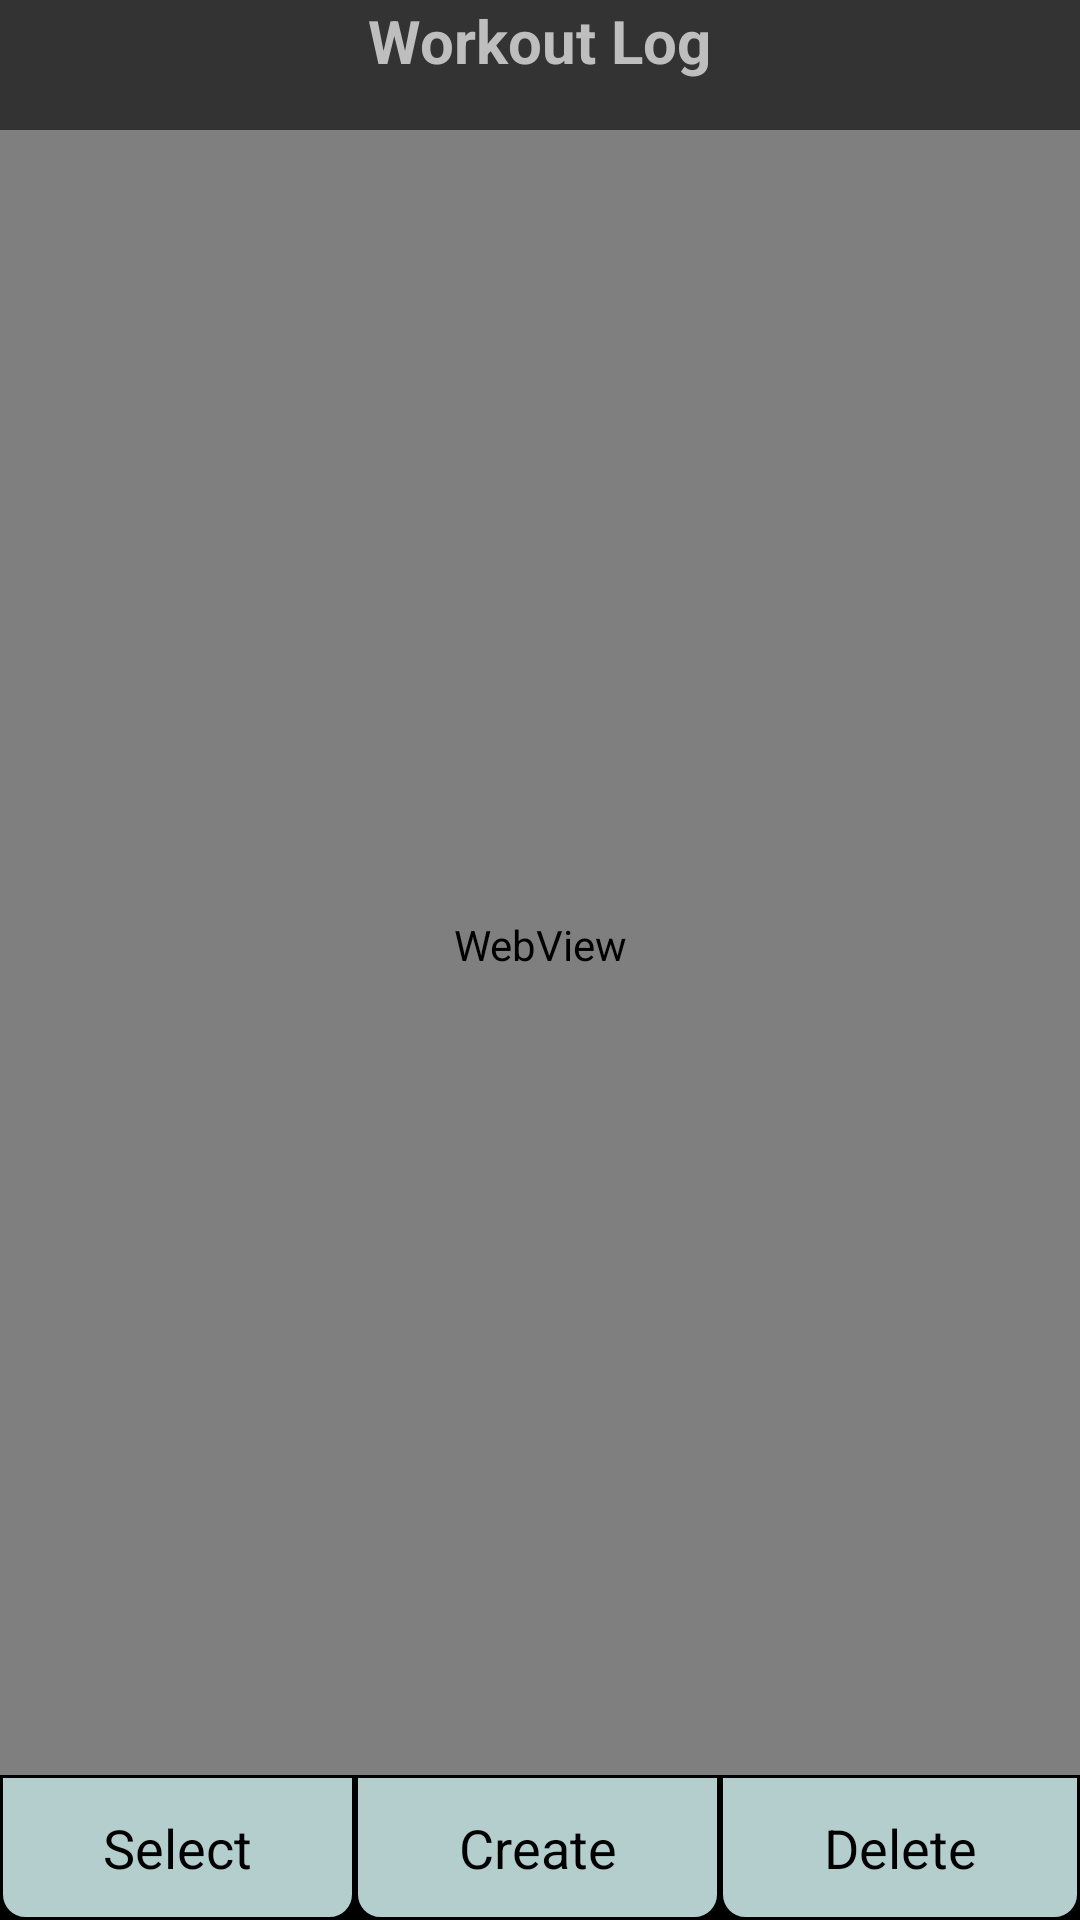

The Android layout XML behind this screen, and the referenced resources:
<!-- AndroidManifest.xml: application theme android:Theme.Holo.NoActionBar -->
<!-- res/layout/main_layout.xml -->
<RelativeLayout xmlns:android="http://schemas.android.com/apk/res/android"
    xmlns:tools="http://schemas.android.com/tools"
    android:layout_width="fill_parent"
    android:layout_height="fill_parent"
    android:theme="@android:style/Theme.Translucent"
    >


    


    <LinearLayout
        android:id="@+id/top_header" 
        android:layout_width="fill_parent"
        android:layout_height="wrap_content"
        android:background="#333333"
        android:layout_alignParentTop="true"
        android:orientation="vertical"
        android:gravity="center_horizontal" >
    
        <TextView 
		    android:text="Workout Log"
		    android:textStyle="bold"
		    android:textSize="20sp"
		    android:id="@+id/header_title" 
		    android:layout_height="wrap_content"
		    android:layout_width="wrap_content"
		    />
        <TextView 
		    android:text=""
		    android:textSize="12sp"
		    android:id="@+id/header_text" 
		    android:layout_height="wrap_content"
		    android:layout_width="wrap_content"
		    />
    </LinearLayout>

	
    <LinearLayout android:id="@+id/bottom_menu"
        android:layout_width="fill_parent" 
        android:layout_height="wrap_content"       
        android:orientation="horizontal" 
        android:layout_alignParentBottom="true"
        android:background="@android:color/black">
        
        <Button 
	        android:id="@+id/selectButton" 
	        android:layout_width="wrap_content" 
	        android:layout_height="wrap_content" 
	        android:layout_weight="1"
	        android:textSize="18sp"
	        android:paddingTop="12dp"
	        android:paddingBottom="12dp"
	        android:background="@drawable/tab_button_shape"
	        android:textColor="@color/TabTextColor" 
	        android:text="Select">
	    </Button>
        <Button 
	        android:id="@+id/createButton" 
	        android:layout_width="wrap_content" 
	        android:layout_height="wrap_content" 
	        android:layout_weight="1"
	        android:textSize="18sp"
	        android:paddingTop="12dp"
	        android:paddingBottom="12dp"
	        android:background="@drawable/tab_button_shape" 
	        android:textColor="@color/TabTextColor"
	        android:text="Create">
	    </Button>
	  
	    <Button 
	        android:id="@+id/deleteButton" 
	        android:layout_width="wrap_content" 
	        android:layout_height="wrap_content"
	        android:layout_weight="1"
	        android:textSize="18sp"
	        android:paddingTop="12dp"
	        android:paddingBottom="12dp"
	        android:background="@drawable/tab_button_shape" 
	        android:textColor="@color/TabTextColor"
	        android:text="Delete">
	    </Button>  
    </LinearLayout>
    
    
    <WebView android:orientation="vertical"
        android:layout_width="fill_parent" 
        android:layout_height="fill_parent"
        android:layout_weight="5"
        android:layout_below="@id/top_header" 
        android:layout_above="@id/bottom_menu"
        android:id="@+id/mainView"
        android:paddingBottom="5sp" 
        android:background="@android:color/transparent">
    </WebView>

</RelativeLayout>
<!-- resources referenced by this layout -->
<resources>
  <color name="TabTextColor">#000000</color>
  <!-- drawable tab_button_shape (drawable) -->
  <?xml version="1.0" encoding="UTF-8"?>
  <selector
     xmlns:android="http://schemas.android.com/apk/res/android">
      <item>        
          <shape xmlns:android="http://schemas.android.com/apk/res/android"
              android:shape="rectangle">     
     			<solid android:color="#B4CDCD"/>
      		<stroke
                 android:width="1dp"
                 android:color="@color/TabTextColor" />     
     			<corners    
     			    android:bottomLeftRadius="8dip"
                  android:topRightRadius="0dip"
                  android:topLeftRadius="0dip"
                  android:bottomRightRadius="8dip"
                  />
  		</shape>
      </item>
  </selector>
</resources>
